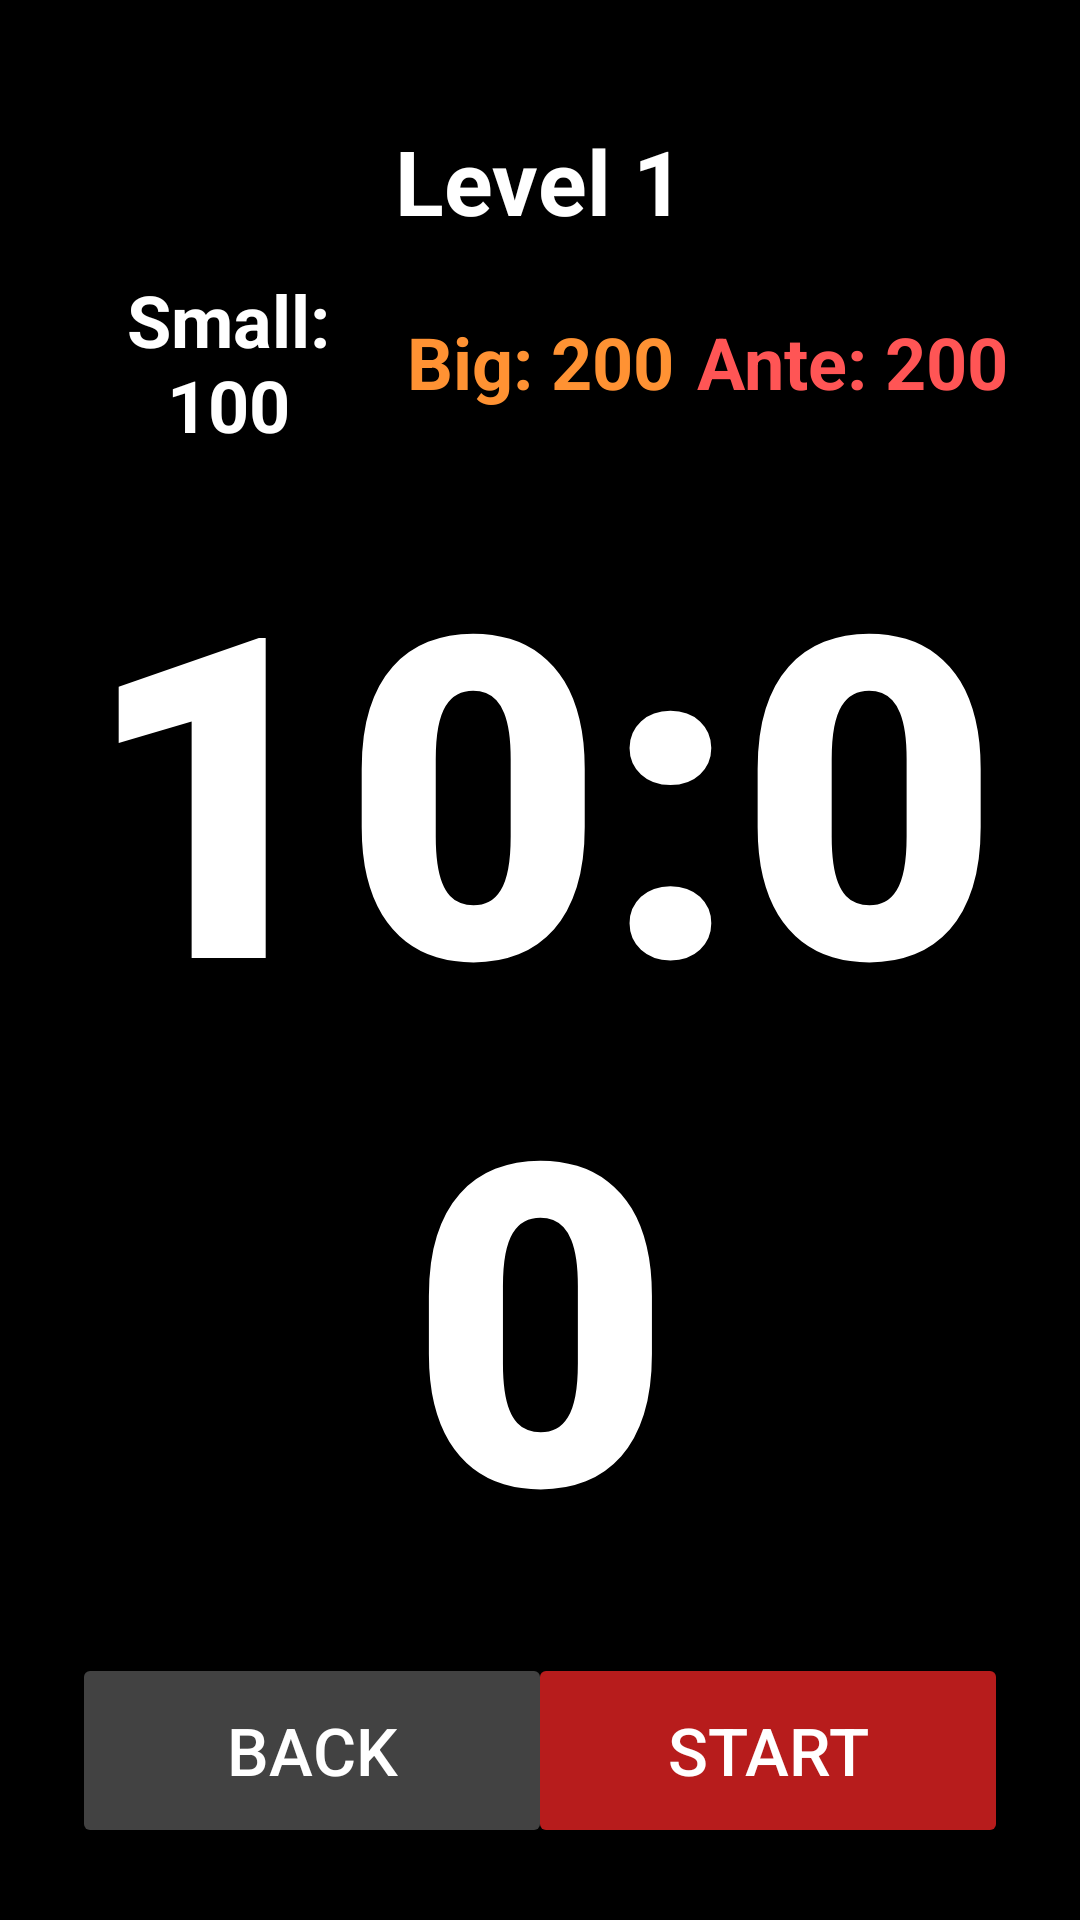

This screen was rendered from an Android layout file. Write that file and the resources it references.
<!-- AndroidManifest.xml: application theme Theme.PokerTimer -->
<!-- res/layout/activity_count.xml -->
<?xml version="1.0" encoding="utf-8"?>
<androidx.constraintlayout.widget.ConstraintLayout xmlns:android="http://schemas.android.com/apk/res/android"
    xmlns:app="http://schemas.android.com/apk/res-auto"
    xmlns:tools="http://schemas.android.com/tools"
    android:layout_width="match_parent"
    android:layout_height="match_parent"
    android:background="#000000"
    android:padding="24dp"
    android:keepScreenOn="true">

    
    <TextView
        android:id="@+id/levelText"
        android:layout_width="wrap_content"
        android:layout_height="wrap_content"
        android:paddingTop="16dp"
        android:text="Level 1"
        android:textColor="#FFFFFF"
        android:textSize="30sp"
        android:textStyle="bold"
        app:layout_constraintEnd_toEndOf="parent"
        app:layout_constraintStart_toStartOf="parent"
        app:layout_constraintTop_toTopOf="parent" />

    
    <TextView
        android:id="@+id/timerText"
        android:layout_width="wrap_content"
        android:layout_height="wrap_content"
        android:fontFamily="sans-serif-black"
        android:gravity="center"
        android:text="10:00"
        android:textColor="#FFFFFF"
        android:textSize="150sp"
        android:textStyle="bold"
        app:layout_constraintBottom_toBottomOf="parent"
        app:layout_constraintEnd_toEndOf="parent"
        app:layout_constraintStart_toStartOf="parent"
        app:layout_constraintTop_toBottomOf="@id/levelText" />

    
    <LinearLayout
        android:id="@+id/blindInfoLayout"
        android:layout_width="match_parent"
        android:layout_height="wrap_content"
        android:gravity="center"
        android:orientation="horizontal"
        android:paddingTop="12dp"
        android:paddingBottom="12dp"
        app:layout_constraintBottom_toTopOf="@+id/timerText"
        app:layout_constraintEnd_toEndOf="parent"
        app:layout_constraintStart_toStartOf="parent"
        app:layout_constraintTop_toBottomOf="@id/levelText">

        <TextView
            android:id="@+id/smallBlindText"
            android:layout_width="0dp"
            android:layout_height="wrap_content"
            android:layout_weight="1"
            android:gravity="center"
            android:text="Small: 100"
            android:textColor="#FFFFFF"
            android:textSize="24sp"
            android:textStyle="bold" />

        <TextView
            android:id="@+id/bigBlindText"
            android:layout_width="0dp"
            android:layout_height="wrap_content"
            android:layout_weight="1"
            android:gravity="center"
            android:text="Big: 200"
            android:textColor="#FF9233"
            android:textSize="24sp"
            android:textStyle="bold" />

        <TextView
            android:id="@+id/anteText"
            android:layout_width="0dp"
            android:layout_height="wrap_content"
            android:layout_weight="1"
            android:gravity="center"
            android:text="Ante: 200"
            android:textColor="#FF5555"
            android:textSize="24sp"
            android:textStyle="bold" />
    </LinearLayout>
    <Button
        android:id="@+id/btnBack"
        android:layout_width="160dp"
        android:layout_height="65dp"
        android:text="BACK"
        android:textSize="22sp"
        android:textColor="#FFFFFF"
        android:backgroundTint="#424242"
        android:stateListAnimator="@null"
        app:layout_constraintBottom_toBottomOf="parent"
        app:layout_constraintStart_toStartOf="parent" />
    
    <Button
        android:id="@+id/btnStart"
        android:layout_width="160dp"
        android:layout_height="65dp"
        android:text="START"
        android:textSize="22sp"
        android:textColor="#FFFFFF"
        android:backgroundTint="#B71C1C"
        android:stateListAnimator="@null"
        app:layout_constraintBottom_toBottomOf="parent"
        app:layout_constraintEnd_toEndOf="parent" />
    
    <LinearLayout
        android:id="@+id/breakLayout"
        android:layout_width="match_parent"
        android:layout_height="match_parent"
        android:orientation="vertical"
        android:gravity="center"
        android:background="#CC000000"
        android:visibility="gone"
        app:layout_constraintTop_toTopOf="parent"
        app:layout_constraintBottom_toBottomOf="parent"
        app:layout_constraintStart_toStartOf="parent"
        app:layout_constraintEnd_toEndOf="parent">

        <TextView
            android:id="@+id/breakText"
            android:layout_width="wrap_content"
            android:layout_height="wrap_content"
            android:text="BREAK TIME"
            android:textColor="#FF3333"
            android:textSize="100sp"
            android:textStyle="bold"
            android:paddingBottom="20dp"
            />

        <Button
            android:id="@+id/btnContinue"
            android:layout_width="200dp"
            android:layout_height="65dp"
            android:text="CONTINUE"
            android:textColor="#FFFFFF"
            android:textSize="22sp"
            android:backgroundTint="#B71C1C"/>
    </LinearLayout>
</androidx.constraintlayout.widget.ConstraintLayout>
<!-- resources referenced by this layout -->
<resources>
  <style name="Theme.PokerTimer" parent="Base.Theme.PokerTimer" />
  <style name="Base.Theme.PokerTimer" parent="Theme.Material3.DayNight.NoActionBar">
          
          
      </style>
</resources>
